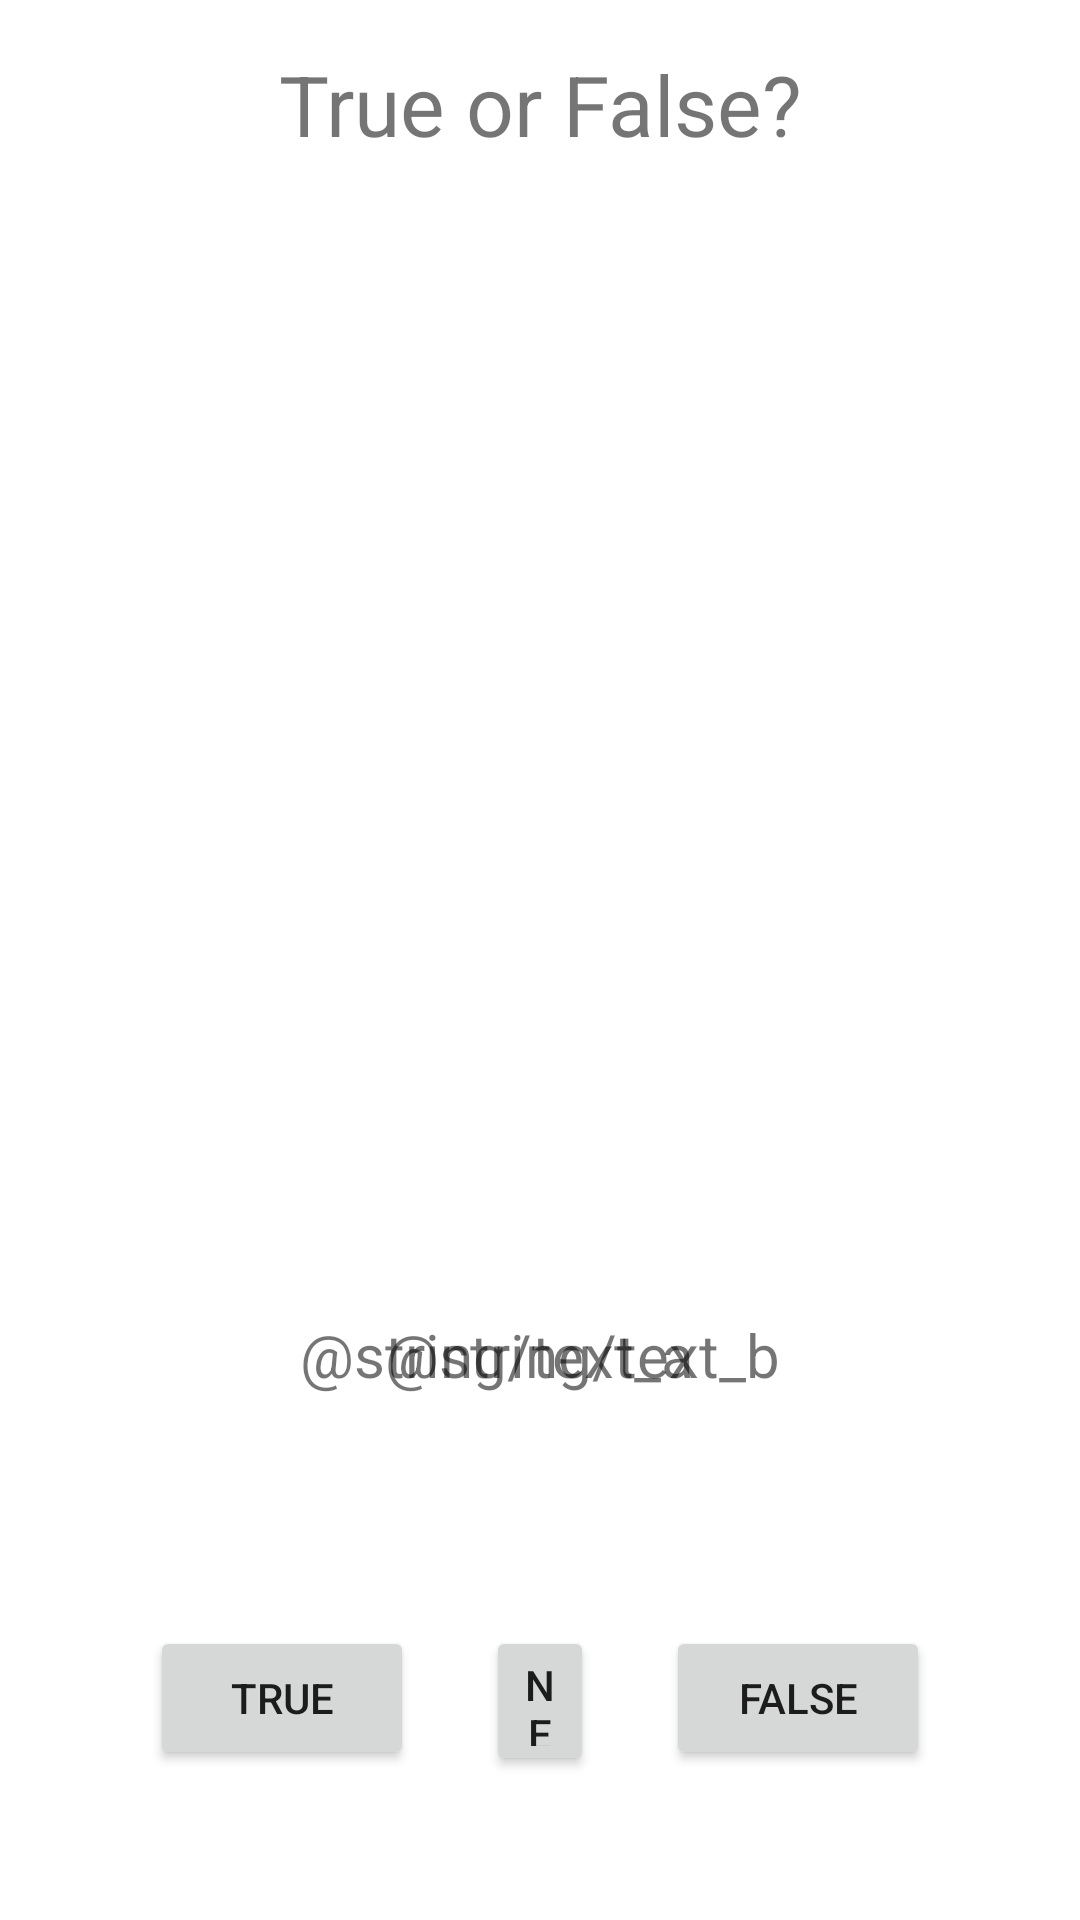

Android layout source for this screen:
<!-- AndroidManifest.xml: application theme Theme.Logos -->
<!-- res/layout/activity_true_or_false.xml -->
<?xml version="1.0" encoding="utf-8"?>
<RelativeLayout xmlns:android="http://schemas.android.com/apk/res/android"
    xmlns:app="http://schemas.android.com/apk/res-auto"
    xmlns:tools="http://schemas.android.com/tools"
    android:id="@+id/layoutCircuit"
    android:layout_width="match_parent"
    android:layout_height="match_parent"
    tools:context=".TrueOrFalseActivity" >



    <Button
        android:id="@+id/buttonTrue"
        android:layout_width="wrap_content"
        android:layout_height="wrap_content"
        android:layout_alignParentStart="true"
        android:layout_alignParentLeft="true"
        android:layout_alignParentBottom="true"
        android:layout_marginStart="50dp"
        android:layout_marginLeft="50dp"
        android:layout_marginBottom="50dp"
        android:text="@string/button_true" />

    <Button
        android:id="@+id/buttonNew"
        android:layout_width="wrap_content"
        android:layout_height="wrap_content"
        android:layout_alignTop="@+id/buttonTrue"
        android:layout_alignParentBottom="true"
        android:layout_marginStart="24dp"
        android:layout_marginLeft="24dp"
        android:layout_marginTop="0dp"
        android:layout_marginEnd="24dp"
        android:layout_marginRight="24dp"
        android:layout_marginBottom="48dp"
        android:layout_toStartOf="@+id/buttonFalse"
        android:layout_toLeftOf="@+id/buttonFalse"
        android:layout_toEndOf="@+id/buttonTrue"
        android:layout_toRightOf="@+id/buttonTrue"
        android:onClick="newButton"
        android:text="@string/button_new" />

    <TextView
        android:id="@+id/TextViewInputA"
        android:layout_width="wrap_content"
        android:layout_height="wrap_content"
        android:layout_above="@+id/buttonTrue"
        android:layout_alignParentStart="true"
        android:layout_alignParentLeft="true"
        android:layout_marginStart="100dp"
        android:layout_marginLeft="100dp"
        android:layout_marginBottom="77dp"
        android:text="@string/text_a"
        android:textSize="20sp" />

    <TextView
        android:id="@+id/TextViewInputB"
        android:layout_width="wrap_content"
        android:layout_height="wrap_content"
        android:layout_above="@+id/buttonFalse"
        android:layout_alignParentEnd="true"
        android:layout_alignParentRight="true"
        android:layout_marginEnd="100dp"
        android:layout_marginRight="100dp"
        android:layout_marginBottom="77dp"
        android:text="@string/text_b"
        android:textSize="20sp" />

    <TextView
        android:id="@+id/textViewResultTF"
        android:layout_width="wrap_content"
        android:layout_height="wrap_content"
        android:layout_alignParentBottom="true"
        android:layout_centerHorizontal="true"
        android:layout_marginBottom="125dp"
        android:textColor="@color/black"
        android:textSize="40sp" />

    <androidx.constraintlayout.widget.ConstraintLayout
        android:layout_width="match_parent"
        android:layout_height="388dp">

        <TextView
            android:id="@+id/textViewTorF"
            android:layout_width="wrap_content"
            android:layout_height="wrap_content"
            android:layout_marginTop="16dp"
            android:text="@string/text_true_or_false"
            android:textSize="28sp"
            app:layout_constraintEnd_toEndOf="parent"
            app:layout_constraintStart_toStartOf="parent"
            app:layout_constraintTop_toTopOf="parent" />
    </androidx.constraintlayout.widget.ConstraintLayout>

    <Button
        android:id="@+id/buttonFalse"
        android:layout_width="wrap_content"
        android:layout_height="wrap_content"
        android:layout_alignParentEnd="true"
        android:layout_alignParentRight="true"
        android:layout_alignParentBottom="true"
        android:layout_marginEnd="50dp"
        android:layout_marginRight="50dp"
        android:layout_marginBottom="50dp"
        android:text="@string/button_false" />

</RelativeLayout>
<!-- resources referenced by this layout -->
<resources>
  <string name="button_false">False</string>
  <string name="button_new">New</string>
  <string name="button_true">True</string>
  <string name="text_true_or_false">True or False?</string>
  <style name="Theme.Logos" parent="Theme.MaterialComponents.DayNight.DarkActionBar">
          
          <item name="colorPrimary">@color/purple_500</item>
          <item name="colorPrimaryVariant">@color/purple_700</item>
          <item name="colorOnPrimary">@color/white</item>
          
          <item name="colorSecondary">@color/teal_200</item>
          <item name="colorSecondaryVariant">@color/teal_700</item>
          <item name="colorOnSecondary">@color/black</item>
          
          <item name="android:statusBarColor" tools:targetApi="l">?attr/colorPrimaryVariant</item>
          
      </style>
  <!-- not gathered from this repository: default colours our renderer supplied (Android Studio template values) -->
  <color name="purple_500">#FF6200EE</color>
  <color name="purple_700">#FF3700B3</color>
  <color name="teal_200">#FF03DAC5</color>
  <color name="teal_700">#FF018786</color>
  <color name="black">#FF000000</color>
  <color name="white">#FFFFFFFF</color>
</resources>
